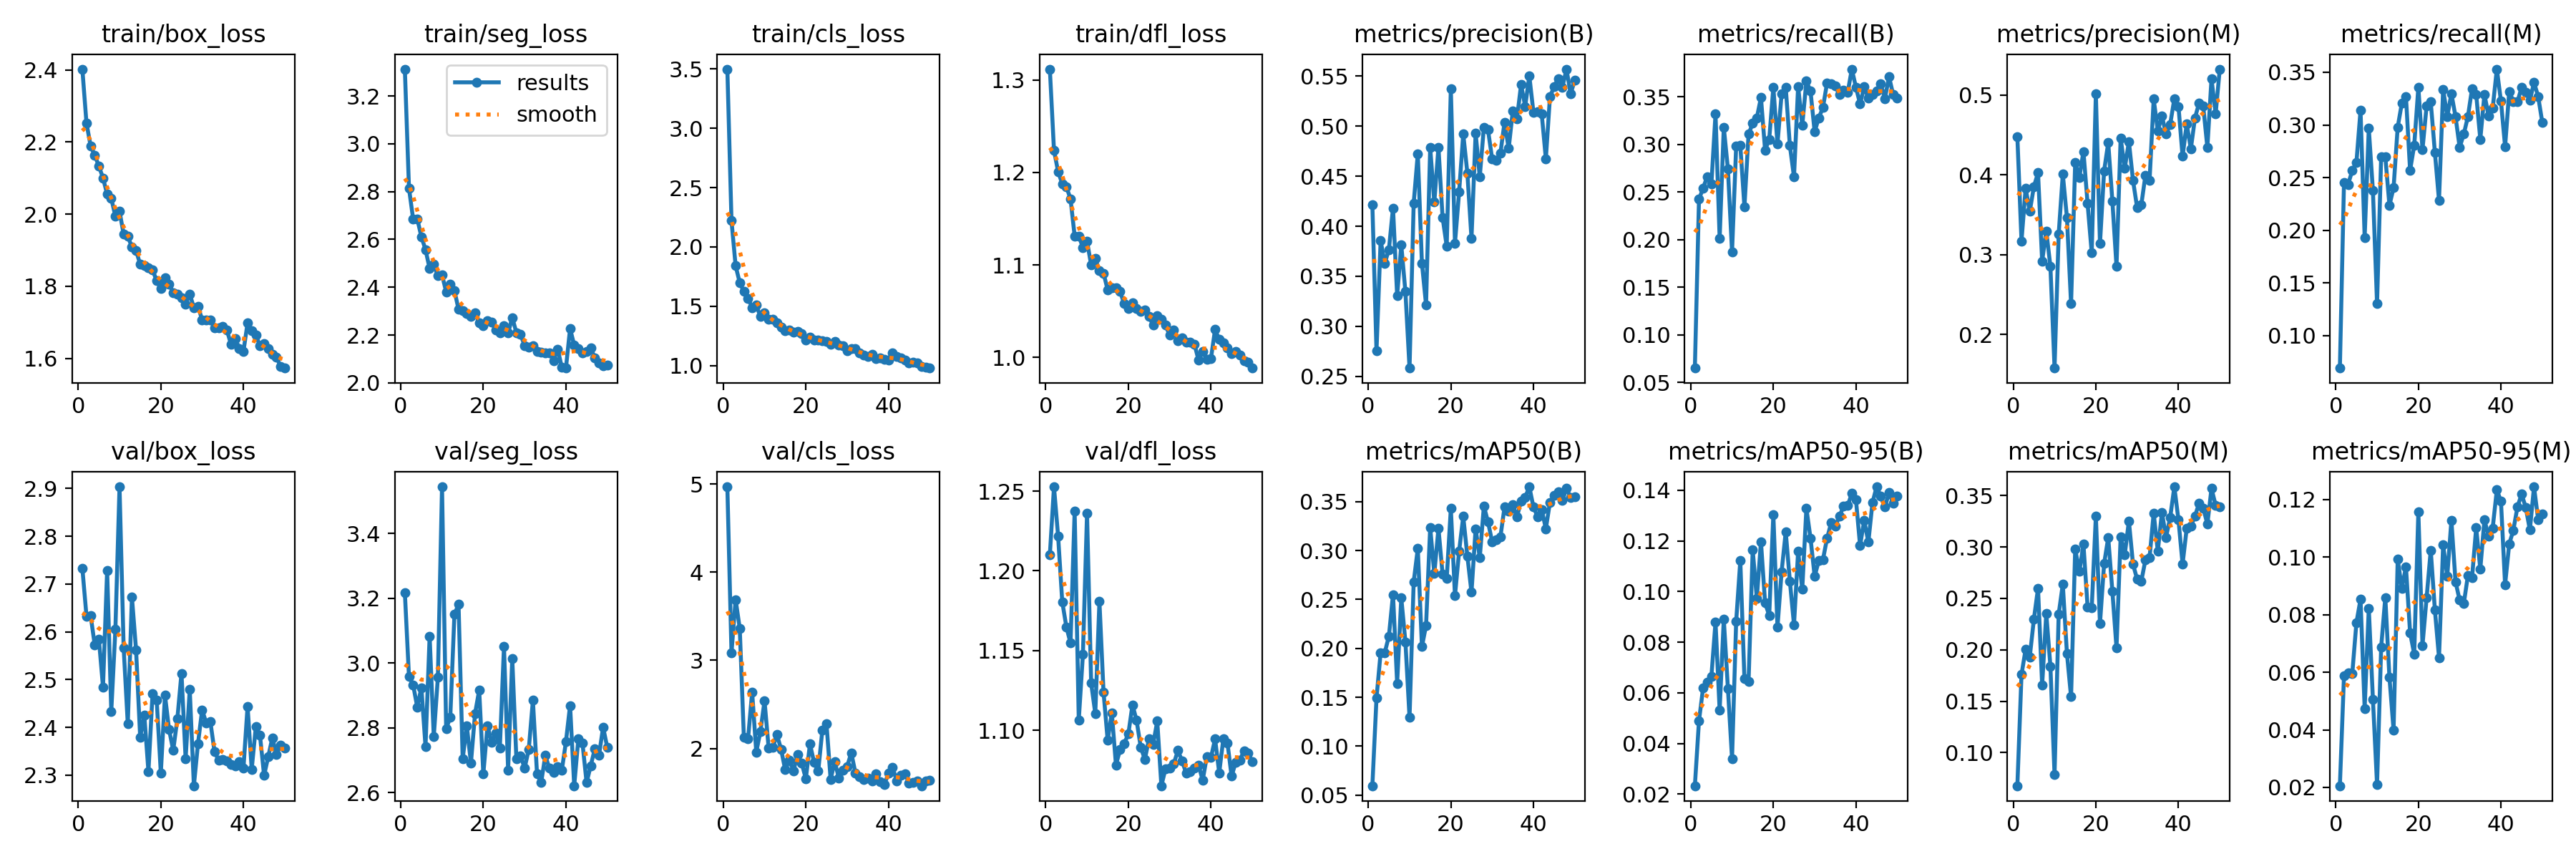

Source data for this figure (header and first rows):
epoch, time, train/box_loss, train/seg_loss, train/cls_loss, train/dfl_loss, metrics/precision(B), metrics/recall(B), metrics/mAP50(B), metrics/mAP50-95(B), metrics/precision(M), metrics/recall(M), metrics/mAP50(M), metrics/mAP50-95(M), val/box_loss, val/seg_loss, val/cls_loss, val/dfl_loss, lr/pg0, lr/pg1, lr/pg2
1, 72.82, 2.402, 3.312, 3.498, 1.312, 0.4217, 0.06503, 0.0596, 0.02331, 0.4475, 0.06901, 0.06779, 0.02057, 2.733, 3.217, 4.968, 1.21, 0.0006612, 0.0006612, 0.0006612
2, 139.8, 2.253, 2.814, 2.222, 1.224, 0.2754, 0.2422, 0.1491, 0.04901, 0.3172, 0.2455, 0.1759, 0.05879, 2.633, 2.957, 3.087, 1.253, 0.001302, 0.001302, 0.001302
3, 205.8, 2.19, 2.686, 1.84, 1.201, 0.3856, 0.2541, 0.1957, 0.06204, 0.3832, 0.2435, 0.2007, 0.05983, 2.634, 2.933, 3.688, 1.222, 0.001916, 0.001916, 0.001916
4, 270.7, 2.163, 2.686, 1.699, 1.188, 0.363, 0.2661, 0.1957, 0.06411, 0.3541, 0.2568, 0.1931, 0.05946, 2.572, 2.864, 3.362, 1.181, 0.001881, 0.001881, 0.001881
5, 336.1, 2.133, 2.611, 1.623, 1.184, 0.3765, 0.2581, 0.2124, 0.06648, 0.3852, 0.2641, 0.2298, 0.07712, 2.585, 2.924, 2.126, 1.165, 0.001842, 0.001842, 0.001842
6, 399.9, 2.1, 2.557, 1.568, 1.171, 0.4182, 0.3318, 0.2551, 0.08799, 0.4026, 0.3139, 0.2598, 0.08533, 2.485, 2.742, 2.107, 1.155, 0.001802, 0.001802, 0.001802
7, 465.7, 2.056, 2.478, 1.489, 1.131, 0.3308, 0.2011, 0.1643, 0.05311, 0.292, 0.1931, 0.1659, 0.04743, 2.729, 3.082, 2.639, 1.237, 0.001762, 0.001762, 0.001762
8, 530, 2.043, 2.495, 1.509, 1.131, 0.3811, 0.3179, 0.2517, 0.08918, 0.3296, 0.2966, 0.2353, 0.08213, 2.433, 2.772, 1.959, 1.106, 0.001723, 0.001723, 0.001723
9, 594.9, 1.995, 2.447, 1.414, 1.119, 0.3345, 0.2741, 0.2068, 0.06177, 0.285, 0.2376, 0.1841, 0.05064, 2.605, 2.957, 2.192, 1.147, 0.001683, 0.001683, 0.001683
10, 658, 2.008, 2.452, 1.445, 1.126, 0.2582, 0.1871, 0.1295, 0.034, 0.1577, 0.1301, 0.07841, 0.02095, 2.904, 3.544, 2.54, 1.236, 0.001644, 0.001644, 0.001644
11, 722.2, 1.944, 2.381, 1.392, 1.1, 0.4228, 0.2979, 0.2677, 0.08827, 0.3255, 0.2701, 0.2347, 0.06877, 2.566, 2.796, 2.003, 1.13, 0.001604, 0.001604, 0.001604
12, 785.4, 1.938, 2.411, 1.39, 1.107, 0.4725, 0.2986, 0.3022, 0.1122, 0.4008, 0.2699, 0.2637, 0.08596, 2.407, 2.833, 2.011, 1.11, 0.001564, 0.001564, 0.001564
13, 850.7, 1.909, 2.386, 1.36, 1.094, 0.3629, 0.2342, 0.2018, 0.0656, 0.3465, 0.2236, 0.1965, 0.05825, 2.673, 3.15, 2.158, 1.181, 0.001525, 0.001525, 0.001525
14, 914.3, 1.9, 2.308, 1.322, 1.091, 0.3215, 0.3105, 0.2235, 0.06445, 0.2383, 0.2402, 0.1543, 0.0399, 2.563, 3.181, 1.991, 1.124, 0.001485, 0.001485, 0.001485
15, 979.8, 1.861, 2.303, 1.297, 1.073, 0.4785, 0.3221, 0.3237, 0.1165, 0.4159, 0.2979, 0.298, 0.09923, 2.38, 2.705, 1.759, 1.094, 0.001446, 0.001446, 0.001446
16, 1045, 1.858, 2.289, 1.302, 1.076, 0.424, 0.3278, 0.2766, 0.09735, 0.3966, 0.3205, 0.2761, 0.08915, 2.426, 2.806, 1.865, 1.111, 0.001406, 0.001406, 0.001406
17, 1111, 1.851, 2.277, 1.281, 1.075, 0.4789, 0.349, 0.3227, 0.1197, 0.4294, 0.3271, 0.3026, 0.09657, 2.308, 2.691, 1.746, 1.078, 0.001366, 0.001366, 0.001366
18, 1175, 1.845, 2.294, 1.286, 1.071, 0.4087, 0.294, 0.276, 0.09547, 0.364, 0.2568, 0.2417, 0.07371, 2.471, 2.844, 1.932, 1.088, 0.001327, 0.001327, 0.001327
19, 1241, 1.815, 2.251, 1.269, 1.058, 0.3801, 0.3052, 0.2712, 0.09065, 0.3023, 0.2807, 0.2407, 0.06631, 2.457, 2.916, 1.832, 1.092, 0.001287, 0.001287, 0.001287
20, 1306, 1.794, 2.241, 1.218, 1.053, 0.5373, 0.3597, 0.343, 0.1305, 0.5016, 0.3358, 0.33, 0.1157, 2.304, 2.658, 1.656, 1.098, 0.001248, 0.001248, 0.001248
21, 1370, 1.824, 2.262, 1.24, 1.059, 0.3829, 0.3006, 0.2537, 0.0859, 0.3138, 0.2767, 0.2255, 0.06932, 2.467, 2.806, 2.052, 1.116, 0.001208, 0.001208, 0.001208
22, 1435, 1.806, 2.253, 1.216, 1.053, 0.4341, 0.3527, 0.2993, 0.1079, 0.405, 0.318, 0.2838, 0.08588, 2.395, 2.755, 1.842, 1.106, 0.001168, 0.001168, 0.001168
23, 1499, 1.782, 2.221, 1.214, 1.05, 0.4922, 0.3597, 0.3349, 0.1236, 0.4404, 0.3218, 0.3092, 0.1024, 2.352, 2.783, 1.743, 1.089, 0.001129, 0.001129, 0.001129
24, 1564, 1.778, 2.209, 1.208, 1.051, 0.4532, 0.2986, 0.2944, 0.1041, 0.3669, 0.2741, 0.2569, 0.08171, 2.418, 2.738, 2.209, 1.082, 0.001089, 0.001089, 0.001089
25, 1627, 1.769, 2.24, 1.202, 1.044, 0.3878, 0.2657, 0.2574, 0.08687, 0.2853, 0.2283, 0.2019, 0.06509, 2.513, 3.05, 2.282, 1.095, 0.00105, 0.00105, 0.00105
26, 1693, 1.751, 2.208, 1.182, 1.035, 0.493, 0.3607, 0.3224, 0.1159, 0.4463, 0.3338, 0.3098, 0.1042, 2.335, 2.669, 1.65, 1.091, 0.00101, 0.00101, 0.00101
27, 1757, 1.778, 2.273, 1.203, 1.045, 0.4494, 0.3198, 0.2927, 0.1009, 0.4082, 0.308, 0.2928, 0.09342, 2.479, 3.014, 1.851, 1.106, 0.0009704, 0.0009704, 0.0009704
28, 1822, 1.741, 2.211, 1.173, 1.041, 0.499, 0.3663, 0.3456, 0.1329, 0.4417, 0.3298, 0.3252, 0.1127, 2.278, 2.704, 1.663, 1.065, 0.0009308, 0.0009308, 0.0009308
29, 1886, 1.744, 2.202, 1.165, 1.035, 0.4963, 0.3557, 0.3292, 0.1211, 0.3929, 0.3079, 0.2832, 0.09143, 2.366, 2.713, 1.754, 1.076, 0.0008912, 0.0008912, 0.0008912
30, 1952, 1.707, 2.157, 1.128, 1.024, 0.4672, 0.3131, 0.309, 0.1061, 0.3587, 0.2787, 0.2686, 0.085, 2.437, 2.675, 1.796, 1.076, 0.0008516, 0.0008516, 0.0008516
31, 2016, 1.706, 2.15, 1.144, 1.03, 0.4659, 0.3278, 0.3112, 0.1122, 0.3622, 0.2913, 0.2666, 0.0838, 2.409, 2.733, 1.951, 1.079, 0.000812, 0.000812, 0.000812
32, 2082, 1.707, 2.155, 1.144, 1.018, 0.4728, 0.3384, 0.3141, 0.1126, 0.3994, 0.3079, 0.2874, 0.09362, 2.412, 2.884, 1.723, 1.087, 0.0007724, 0.0007724, 0.0007724
33, 2146, 1.685, 2.131, 1.109, 1.021, 0.5041, 0.3643, 0.3445, 0.121, 0.3926, 0.3344, 0.2895, 0.09286, 2.349, 2.657, 1.679, 1.081, 0.0007328, 0.0007328, 0.0007328
34, 2212, 1.685, 2.128, 1.089, 1.017, 0.4777, 0.3635, 0.3406, 0.1272, 0.4951, 0.3291, 0.3329, 0.1101, 2.331, 2.631, 1.65, 1.073, 0.0006932, 0.0006932, 0.0006932
35, 2275, 1.688, 2.125, 1.079, 1.017, 0.5152, 0.361, 0.3467, 0.1258, 0.4554, 0.2864, 0.296, 0.09583, 2.333, 2.714, 1.661, 1.074, 0.0006536, 0.0006536, 0.0006536
36, 2341, 1.678, 2.127, 1.097, 1.014, 0.5071, 0.3523, 0.3343, 0.1298, 0.4737, 0.3291, 0.3335, 0.1129, 2.329, 2.675, 1.632, 1.076, 0.000614, 0.000614, 0.000614
37, 2405, 1.639, 2.093, 1.057, 0.997, 0.5414, 0.357, 0.3506, 0.1337, 0.4511, 0.3086, 0.3095, 0.1073, 2.322, 2.662, 1.71, 1.078, 0.0005744, 0.0005744, 0.0005744
38, 2470, 1.656, 2.142, 1.066, 1.007, 0.5198, 0.3543, 0.3544, 0.1339, 0.4633, 0.3159, 0.3288, 0.1101, 2.319, 2.679, 1.624, 1.069, 0.0005348, 0.0005348, 0.0005348
39, 2537, 1.628, 2.064, 1.051, 0.9979, 0.5502, 0.3789, 0.3652, 0.1388, 0.4955, 0.353, 0.3586, 0.1233, 2.329, 2.668, 1.592, 1.083, 0.0004952, 0.0004952, 0.0004952
40, 2603, 1.619, 2.062, 1.049, 0.9989, 0.5137, 0.3597, 0.3445, 0.1363, 0.4859, 0.3225, 0.3265, 0.1194, 2.314, 2.757, 1.717, 1.083, 0.0004556, 0.0004556, 0.0004556
41, 2664, 1.698, 2.227, 1.109, 1.03, 0.5143, 0.3424, 0.3348, 0.1182, 0.4234, 0.2794, 0.2835, 0.09039, 2.444, 2.869, 1.789, 1.095, 0.000416, 0.000416, 0.000416
42, 2724, 1.676, 2.158, 1.076, 1.019, 0.5124, 0.3603, 0.3418, 0.1281, 0.4639, 0.3318, 0.3182, 0.1045, 2.312, 2.621, 1.631, 1.073, 0.0003764, 0.0003764, 0.0003764
43, 2782, 1.666, 2.142, 1.066, 1.016, 0.4674, 0.3482, 0.3224, 0.1195, 0.4327, 0.3224, 0.3202, 0.1093, 2.402, 2.765, 1.698, 1.095, 0.0003368, 0.0003368, 0.0003368
44, 2839, 1.635, 2.125, 1.047, 1.011, 0.5296, 0.3524, 0.3495, 0.1351, 0.4715, 0.322, 0.3302, 0.1175, 2.384, 2.752, 1.712, 1.092, 0.0002972, 0.0002972, 0.0002972
45, 2898, 1.641, 2.13, 1.026, 1.004, 0.5393, 0.3563, 0.3563, 0.1414, 0.4902, 0.3358, 0.3426, 0.1218, 2.299, 2.631, 1.61, 1.071, 0.0002576, 0.0002576, 0.0002576
46, 2957, 1.628, 2.146, 1.027, 1.006, 0.5476, 0.3636, 0.3605, 0.1377, 0.486, 0.3311, 0.3378, 0.1172, 2.338, 2.683, 1.614, 1.08, 0.000218, 0.000218, 0.000218
47, 3016, 1.612, 2.104, 1.021, 1.003, 0.5389, 0.3477, 0.3513, 0.1334, 0.4343, 0.3232, 0.3223, 0.1094, 2.378, 2.736, 1.629, 1.081, 0.0001784, 0.0001784, 0.0001784
48, 3074, 1.603, 2.082, 0.9923, 0.9966, 0.557, 0.3709, 0.3636, 0.1391, 0.5204, 0.3404, 0.357, 0.1244, 2.343, 2.715, 1.577, 1.087, 0.0001388, 0.0001388, 0.0001388
49, 3133, 1.578, 2.072, 0.9871, 0.9948, 0.5323, 0.3524, 0.3543, 0.135, 0.4765, 0.3271, 0.3406, 0.1131, 2.363, 2.801, 1.631, 1.086, 9.92e-05, 9.92e-05, 9.92e-05
50, 3192, 1.573, 2.073, 0.9795, 0.9886, 0.546, 0.3484, 0.3548, 0.1376, 0.5326, 0.3025, 0.3393, 0.1149, 2.357, 2.739, 1.637, 1.08, 5.96e-05, 5.96e-05, 5.96e-05
